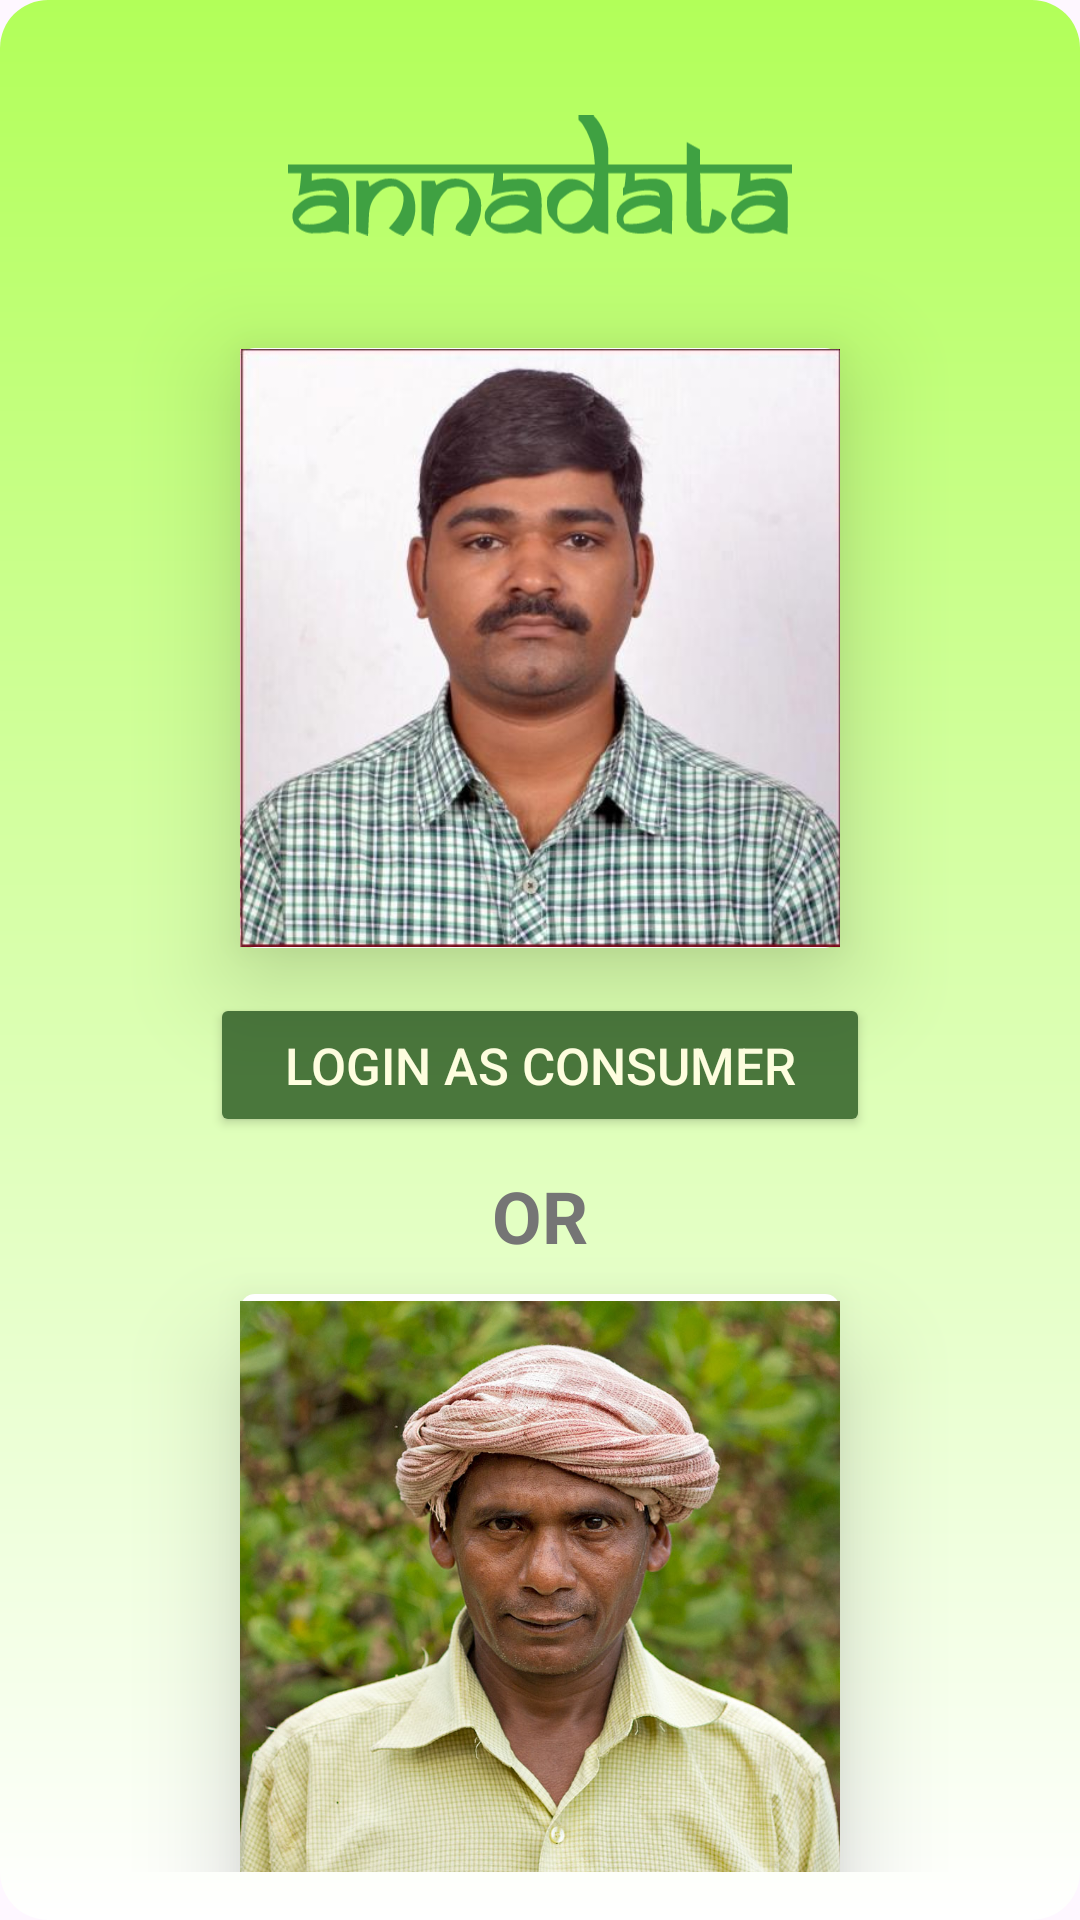

Here is an Android app screen rendered from its layout file. Give the layout XML and the strings, colors and styles it references.
<!-- AndroidManifest.xml: application theme Theme.Annadata -->
<!-- res/layout/activity_main.xml -->
<?xml version="1.0" encoding="utf-8"?>
<androidx.constraintlayout.widget.ConstraintLayout xmlns:android="http://schemas.android.com/apk/res/android"
    xmlns:app="http://schemas.android.com/apk/res-auto"
    xmlns:tools="http://schemas.android.com/tools"
    android:id="@+id/main"
    android:layout_width="match_parent"
    android:layout_height="match_parent"
    android:background="@drawable/green_light_bg"
    android:padding="16dp"
    tools:context=".MainActivity">

  
  <ImageView
      android:id="@+id/imageViewFarmer1"
      android:layout_width="match_parent"
      android:layout_height="100dp"
      android:contentDescription="Image of Anna Data"
      android:elevation="300dp"
      android:paddingHorizontal="80dp"
      android:paddingBottom="15dp"
      android:src="@drawable/andata"
      app:flow_horizontalAlign="center"
      app:flow_verticalAlign="center"
      app:layout_constraintBottom_toTopOf="@+id/imageViewFarmer2"
      app:layout_constraintEnd_toEndOf="parent"
      app:layout_constraintStart_toStartOf="parent"
      app:layout_constraintTop_toTopOf="parent"
      app:layout_constraintVertical_bias="0.3" />

  
  <ImageView
      android:id="@+id/imageViewFarmer2"
      android:layout_width="200dp"
      android:layout_height="200dp"
      android:background="@drawable/rectangleview"
      android:contentDescription="Image of Farmer"
      android:elevation="20dp"
      android:src="@drawable/farmer2"
      app:layout_constraintBottom_toTopOf="@+id/buttonConsumerLogin1"
      app:layout_constraintEnd_toEndOf="parent"

      app:layout_constraintStart_toStartOf="parent"
      app:layout_constraintTop_toBottomOf="@+id/imageViewFarmer1" />

  
  <Button
      android:id="@+id/buttonConsumerLogin1"
      android:layout_width="220dp"
      android:layout_height="wrap_content"
      android:backgroundTint="@color/dark_green"
      android:padding="10dp"
      android:text="Login as Consumer"
      android:textColor="#FFFFE0"
      android:textSize="17dp"

      android:layout_marginTop="15dp"
      android:textStyle="normal"
      app:layout_constraintBottom_toTopOf="@+id/textViewOr"
      app:layout_constraintEnd_toEndOf="parent"
      app:layout_constraintStart_toStartOf="parent"
      app:layout_constraintTop_toBottomOf="@+id/imageViewFarmer2" />

  
  <TextView
      android:id="@+id/textViewOr"
      android:layout_width="wrap_content"
      android:layout_height="wrap_content"
      android:text="OR"
      android:layout_marginVertical="10dp"
      android:textColor="#757575"
      android:textSize="24sp"
      android:textStyle="bold"
      app:layout_constraintBottom_toTopOf="@+id/imageViewConsumer"
      app:layout_constraintEnd_toEndOf="parent"
      app:layout_constraintStart_toStartOf="parent"
      app:layout_constraintTop_toBottomOf="@+id/buttonConsumerLogin1" />

  
  <ImageView
      android:id="@+id/imageViewConsumer"
      android:layout_width="200dp"
      android:layout_height="200dp"
      android:background="@drawable/rectangleview"
      android:contentDescription="Image of Consumer"
      android:elevation="20dp"
      android:src="@drawable/farmer6"
      app:layout_constraintBottom_toTopOf="@+id/buttonConsumerLogin1"
      app:layout_constraintEnd_toEndOf="parent"
      app:layout_constraintStart_toStartOf="parent"
      app:layout_constraintTop_toBottomOf="@+id/textViewOr" />

  
  <Button
      android:id="@+id/buttonFarmerLogin"
      android:layout_width="220dp"
      android:layout_height="wrap_content"
      android:layout_marginTop="15dp"
      android:backgroundTint="@color/dark_green"
      android:padding="10dp"
      android:text="Login as Farmer"
      android:textColor="#FFFFE0"
      android:textSize="17dp"
      android:textStyle="normal"
      app:layout_constraintBottom_toBottomOf="parent"
      app:layout_constraintEnd_toEndOf="parent"
      app:layout_constraintHorizontal_bias="0.496"
      app:layout_constraintStart_toStartOf="parent"
      app:layout_constraintTop_toBottomOf="@+id/imageViewConsumer"
      app:layout_constraintVertical_bias="0.0" />

</androidx.constraintlayout.widget.ConstraintLayout>
<!-- resources referenced by this layout -->
<resources>
  <color name="dark_green">#4a773c</color>
  <!-- drawable andata: vector/xml drawable (drawable, 7131 chars, omitted) -->
  <!-- drawable farmer2: jpg bitmap (drawable, 38976 bytes) -->
  <!-- drawable farmer6: jpg bitmap (drawable, 191860 bytes) -->
  <!-- drawable green_light_bg (drawable) -->
  <shape xmlns:android="http://schemas.android.com/apk/res/android">
      <gradient
          android:startColor="#B2FF59"
          android:endColor="#FFFFFF"
          android:angle="270" />
      <corners android:radius="16dp" />
  </shape>
  <!-- drawable rectangleview (drawable) -->
  <?xml version="1.0" encoding="utf-8"?>
  <shape xmlns:android="http://schemas.android.com/apk/res/android"
      android:shape="rectangle"
      >
      <solid android:color="#FEFEFE" />"
      <corners android:radius="5dp" />
  </shape>
  <style name="Theme.Annadata" parent="Base.Theme.Annadata" />
  <style name="Base.Theme.Annadata" parent="Theme.Material3.DayNight.NoActionBar">
          
          
      </style>
</resources>
